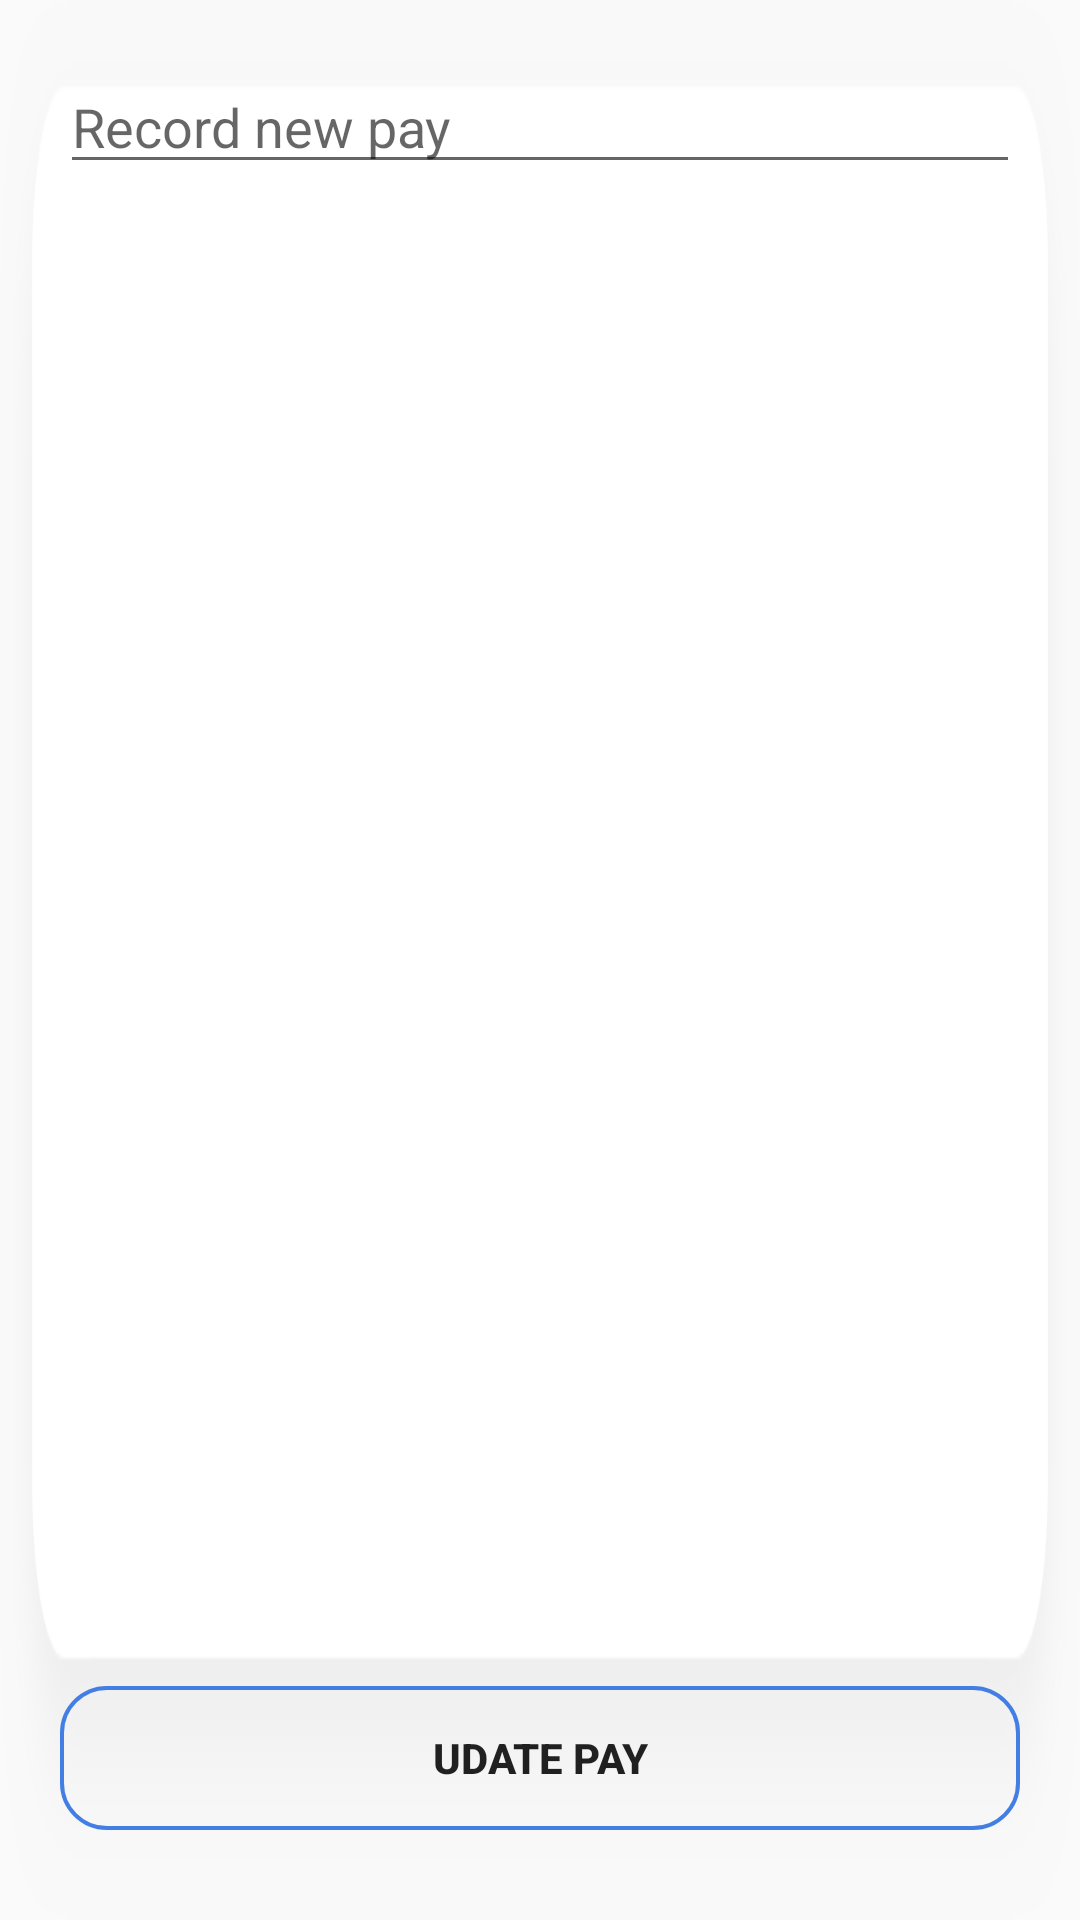

Write the Android layout XML for this screen, with the resource values it uses.
<!-- AndroidManifest.xml: application theme AppTheme -->
<!-- res/layout/activity_client_pay.xml -->
<?xml version="1.0" encoding="utf-8"?>
<RelativeLayout xmlns:android="http://schemas.android.com/apk/res/android"
    xmlns:app="http://schemas.android.com/apk/res-auto"
    xmlns:tools="http://schemas.android.com/tools"
    android:layout_width="match_parent"
    android:layout_height="150dp"
    android:orientation="vertical"
    android:padding="20sp"
    android:background="@drawable/rectpay"

    tools:context=".SubActivity.ClientPayActivity">



    <EditText
        android:layout_width="match_parent"
        android:layout_height="wrap_content"
        android:hint="Record new pay"
        android:id="@+id/cprecpay"/>




    <Button
        android:id="@+id/cpbutton"
        android:layout_width="match_parent"
        android:layout_height="wrap_content"
        android:background="@drawable/round_3"
        android:gravity="center"
        android:padding="10dp"
        android:layout_marginBottom="10dp"
        android:layout_alignParentBottom="true"
        android:layout_gravity="bottom"
        android:textStyle="bold"

        android:text="Udate Pay" />



</RelativeLayout>
<!-- resources referenced by this layout -->
<resources>
  <!-- drawable rectpay: png bitmap (drawable-hdpi, 3009 bytes) -->
  <!-- drawable round_3 (drawable) -->
  <?xml version="1.0" encoding="utf-8"?>
  <shape xmlns:android="http://schemas.android.com/apk/res/android"
      android:shape="rectangle" android:padding="10dp">
      
      
      <corners android:radius="15dp"/>
      <stroke android:width="4px" android:color="@color/basecolor" />
  </shape>
  <style name="AppTheme" parent="Theme.AppCompat.Light.NoActionBar">
          
          <item name="colorPrimary">@color/colorPrimary</item>
          <item name="colorPrimaryDark">@color/colorPrimaryDark</item>
          <item name="colorAccent">@color/colorAccent</item>
      </style>
  <color name="basecolor">#427ee3</color>
  <color name="colorPrimary">#fdfdff</color>
  <color name="colorPrimaryDark">#303F9F</color>
  <color name="colorAccent">#FF4081</color>
</resources>
